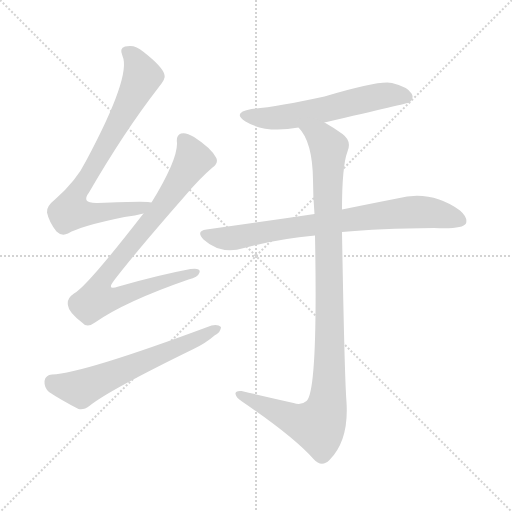
t = 0.00 s
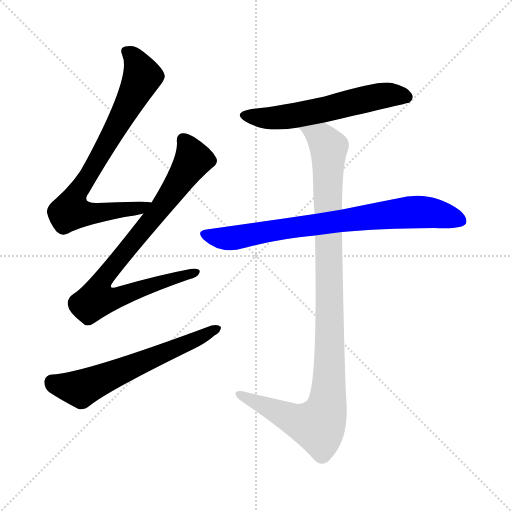
t = 4.17 s
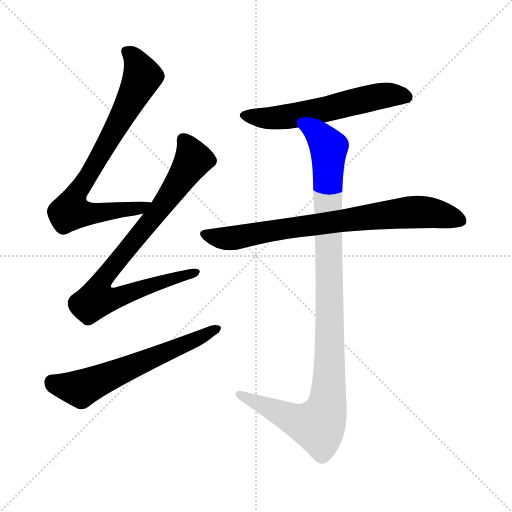
t = 4.35 s
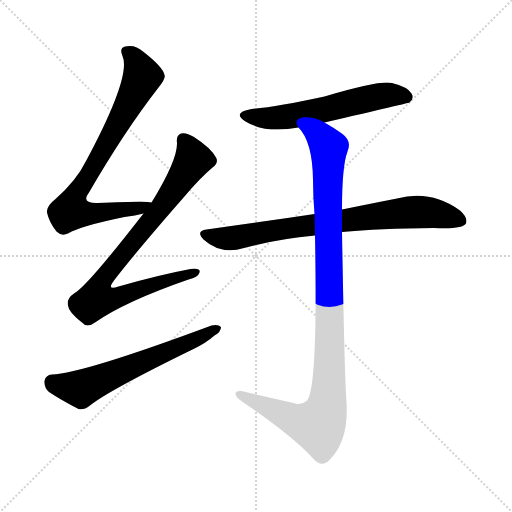
t = 4.53 s
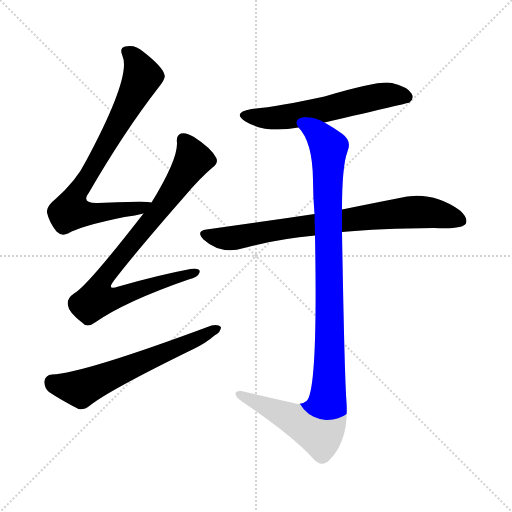
t = 4.71 s
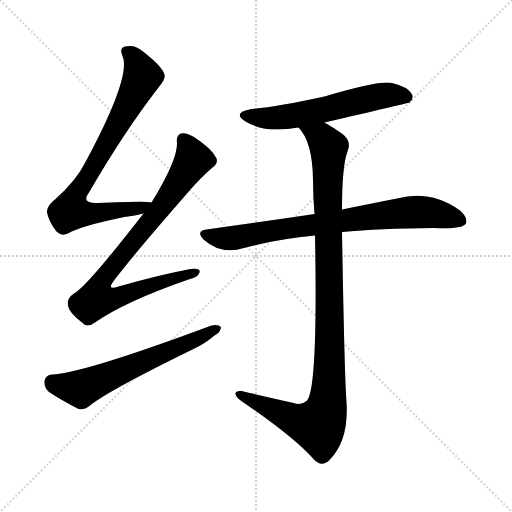
t = 5.27 s

The animated SVG that drew these frames (rendered in a browser with its animation timeline set to each time). Animation: 6 CSS @keyframes rules; one cycle of 5.27 s.

<svg version="1.1" viewBox="0 0 1024 1024" xmlns="http://www.w3.org/2000/svg">
  <g stroke="lightgray" stroke-dasharray="1,1" stroke-width="1" transform="scale(4, 4)">
    <line x1="0" y1="0" x2="256" y2="256"></line>
    <line x1="256" y1="0" x2="0" y2="256"></line>
    <line x1="128" y1="0" x2="128" y2="256"></line>
    <line x1="0" y1="128" x2="256" y2="128"></line>
  </g>
<g transform="scale(1, -1) translate(0, -900)">
   <style type="text/css">
    @keyframes keyframes0 {
      from {
       stroke: blue;
       stroke-dashoffset: 779;
       stroke-width: 128;
       }
       72% {
       animation-timing-function: step-end;
       stroke: blue;
       stroke-dashoffset: 0;
       stroke-width: 128;
       }
       to {
       stroke: black;
       stroke-width: 1024;
       }
       }
       #make-me-a-hanzi-animation-0 {
         animation: keyframes0 0.883952s both;
         animation-delay: 0.000000s;
         animation-timing-function: linear;
       }
    @keyframes keyframes1 {
      from {
       stroke: blue;
       stroke-dashoffset: 828;
       stroke-width: 128;
       }
       73% {
       animation-timing-function: step-end;
       stroke: blue;
       stroke-dashoffset: 0;
       stroke-width: 128;
       }
       to {
       stroke: black;
       stroke-width: 1024;
       }
       }
       #make-me-a-hanzi-animation-1 {
         animation: keyframes1 0.923828s both;
         animation-delay: 0.883952s;
         animation-timing-function: linear;
       }
    @keyframes keyframes2 {
      from {
       stroke: blue;
       stroke-dashoffset: 615;
       stroke-width: 128;
       }
       67% {
       animation-timing-function: step-end;
       stroke: blue;
       stroke-dashoffset: 0;
       stroke-width: 128;
       }
       to {
       stroke: black;
       stroke-width: 1024;
       }
       }
       #make-me-a-hanzi-animation-2 {
         animation: keyframes2 0.750488s both;
         animation-delay: 1.807780s;
         animation-timing-function: linear;
       }
    @keyframes keyframes3 {
      from {
       stroke: blue;
       stroke-dashoffset: 585;
       stroke-width: 128;
       }
       66% {
       animation-timing-function: step-end;
       stroke: blue;
       stroke-dashoffset: 0;
       stroke-width: 128;
       }
       to {
       stroke: black;
       stroke-width: 1024;
       }
       }
       #make-me-a-hanzi-animation-3 {
         animation: keyframes3 0.726074s both;
         animation-delay: 2.558268s;
         animation-timing-function: linear;
       }
    @keyframes keyframes4 {
      from {
       stroke: blue;
       stroke-dashoffset: 775;
       stroke-width: 128;
       }
       72% {
       animation-timing-function: step-end;
       stroke: blue;
       stroke-dashoffset: 0;
       stroke-width: 128;
       }
       to {
       stroke: black;
       stroke-width: 1024;
       }
       }
       #make-me-a-hanzi-animation-4 {
         animation: keyframes4 0.880697s both;
         animation-delay: 3.284342s;
         animation-timing-function: linear;
       }
    @keyframes keyframes5 {
      from {
       stroke: blue;
       stroke-dashoffset: 1053;
       stroke-width: 128;
       }
       77% {
       animation-timing-function: step-end;
       stroke: blue;
       stroke-dashoffset: 0;
       stroke-width: 128;
       }
       to {
       stroke: black;
       stroke-width: 1024;
       }
       }
       #make-me-a-hanzi-animation-5 {
         animation: keyframes5 1.106934s both;
         animation-delay: 4.165039s;
         animation-timing-function: linear;
       }
</style>
<path d="M 303.0 495.0 Q 296.0 498.0 195.0 494.0 Q 161.0 493.0 178.0 515.0 Q 248.0 636.0 317.0 725.0 Q 332.0 743.0 329.0 750.0 Q 326.0 766.0 286.0 797.0 Q 270.0 812.0 250.0 807.0 Q 238.0 804.0 245.0 788.0 Q 263.0 748.0 172.0 578.0 Q 153.0 539.0 111.0 502.0 Q 92.0 487.0 94.0 475.0 Q 98.0 456.0 113.0 437.0 Q 123.0 427.0 136.0 433.0 Q 161.0 448.0 249.0 466.0 Q 271.0 469.0 287.0 473.0 C 316.0 479.0 333.0 493.0 303.0 495.0 Z" fill="lightgray"></path> 
<path d="M 287.0 473.0 Q 173.0 326.0 148.0 313.0 Q 133.0 303.0 136.0 289.0 Q 137.0 276.0 164.0 255.0 Q 174.0 243.0 190.0 255.0 Q 250.0 297.0 377.0 341.0 Q 396.0 345.0 399.0 355.0 Q 402.0 365.0 381.0 362.0 Q 317.0 350.0 237.0 327.0 Q 212.0 318.0 228.0 339.0 Q 270.0 394.0 368.0 506.0 Q 399.0 543.0 425.0 565.0 Q 438.0 575.0 432.0 585.0 Q 422.0 604.0 388.0 626.0 Q 372.0 636.0 362.0 633.0 Q 352.0 630.0 354.0 614.0 Q 355.0 580.0 303.0 495.0 L 287.0 473.0 Z" fill="lightgray"></path> 
<path d="M 104.0 151.0 Q 91.0 150.0 89.0 138.0 Q 88.0 125.0 98.0 116.0 Q 122.0 100.0 157.0 82.0 Q 167.0 79.0 180.0 89.0 Q 217.0 119.0 387.0 202.0 Q 412.0 214.0 429.0 229.0 Q 442.0 236.0 442.0 246.0 Q 436.0 252.0 423.0 249.0 Q 165.0 153.0 104.0 151.0 Z" fill="lightgray"></path> 
<path d="M 649.0 655.0 Q 817.0 694.0 819.0 695.0 Q 829.0 704.0 823.0 713.0 Q 816.0 726.0 784.0 734.0 Q 760.0 740.0 649.0 707.0 Q 552.0 686.0 503.0 682.0 Q 463.0 675.0 491.0 657.0 Q 530.0 633.0 597.0 645.0 L 649.0 655.0 Z" fill="lightgray"></path> 
<path d="M 684.0 436.0 Q 757.0 443.0 868.0 444.0 Q 925.0 441.0 932.0 453.0 Q 936.0 465.0 920.0 479.0 Q 862.0 521.0 794.0 503.0 Q 748.0 494.0 684.0 481.0 L 629.0 472.0 Q 529.0 457.0 413.0 441.0 Q 391.0 438.0 407.0 421.0 Q 441.0 390.0 488.0 404.0 Q 554.0 422.0 630.0 429.0 L 684.0 436.0 Z" fill="lightgray"></path> 
<path d="M 587.0 94.0 Q 535.0 106.0 483.0 118.0 Q 470.0 119.0 471.0 112.0 Q 472.0 105.0 484.0 97.0 Q 587.0 27.0 627.0 -18.0 Q 643.0 -36.0 659.0 -20.0 Q 698.0 19.0 693.0 96.0 Q 689.0 145.0 684.0 436.0 L 684.0 481.0 Q 684.0 568.0 695.0 597.0 Q 704.0 618.0 685.0 632.0 Q 667.0 645.0 649.0 655.0 C 623.0 671.0 580.0 670.0 597.0 645.0 Q 625.0 617.0 626.0 540.0 Q 626.0 507.0 629.0 472.0 L 630.0 429.0 Q 636.0 117.0 613.0 98.0 Q 603.0 89.0 587.0 94.0 Z" fill="lightgray"></path> 
      <clipPath id="make-me-a-hanzi-clip-0">
      <path d="M 303.0 495.0 Q 296.0 498.0 195.0 494.0 Q 161.0 493.0 178.0 515.0 Q 248.0 636.0 317.0 725.0 Q 332.0 743.0 329.0 750.0 Q 326.0 766.0 286.0 797.0 Q 270.0 812.0 250.0 807.0 Q 238.0 804.0 245.0 788.0 Q 263.0 748.0 172.0 578.0 Q 153.0 539.0 111.0 502.0 Q 92.0 487.0 94.0 475.0 Q 98.0 456.0 113.0 437.0 Q 123.0 427.0 136.0 433.0 Q 161.0 448.0 249.0 466.0 Q 271.0 469.0 287.0 473.0 C 316.0 479.0 333.0 493.0 303.0 495.0 Z" fill="lightgray"></path>
      </clipPath>
      <path clip-path="url(#make-me-a-hanzi-clip-0)" d="M 253.0 796.0 L 269.0 784.0 L 285.0 747.0 L 226.0 633.0 L 146.0 499.0 L 141.0 478.0 L 196.0 473.0 L 279.0 483.0 L 295.0 491.0 " fill="none" id="make-me-a-hanzi-animation-0" stroke-dasharray="651 1302" stroke-linecap="round"></path>

      <clipPath id="make-me-a-hanzi-clip-1">
      <path d="M 287.0 473.0 Q 173.0 326.0 148.0 313.0 Q 133.0 303.0 136.0 289.0 Q 137.0 276.0 164.0 255.0 Q 174.0 243.0 190.0 255.0 Q 250.0 297.0 377.0 341.0 Q 396.0 345.0 399.0 355.0 Q 402.0 365.0 381.0 362.0 Q 317.0 350.0 237.0 327.0 Q 212.0 318.0 228.0 339.0 Q 270.0 394.0 368.0 506.0 Q 399.0 543.0 425.0 565.0 Q 438.0 575.0 432.0 585.0 Q 422.0 604.0 388.0 626.0 Q 372.0 636.0 362.0 633.0 Q 352.0 630.0 354.0 614.0 Q 355.0 580.0 303.0 495.0 L 287.0 473.0 Z" fill="lightgray"></path>
      </clipPath>
      <path clip-path="url(#make-me-a-hanzi-clip-1)" d="M 367.0 620.0 L 386.0 580.0 L 320.0 481.0 L 214.0 354.0 L 202.0 325.0 L 202.0 309.0 L 229.0 304.0 L 390.0 355.0 " fill="none" id="make-me-a-hanzi-animation-1" stroke-dasharray="700 1400" stroke-linecap="round"></path>

      <clipPath id="make-me-a-hanzi-clip-2">
      <path d="M 104.0 151.0 Q 91.0 150.0 89.0 138.0 Q 88.0 125.0 98.0 116.0 Q 122.0 100.0 157.0 82.0 Q 167.0 79.0 180.0 89.0 Q 217.0 119.0 387.0 202.0 Q 412.0 214.0 429.0 229.0 Q 442.0 236.0 442.0 246.0 Q 436.0 252.0 423.0 249.0 Q 165.0 153.0 104.0 151.0 Z" fill="lightgray"></path>
      </clipPath>
      <path clip-path="url(#make-me-a-hanzi-clip-2)" d="M 104.0 136.0 L 161.0 122.0 L 436.0 243.0 " fill="none" id="make-me-a-hanzi-animation-2" stroke-dasharray="487 974" stroke-linecap="round"></path>

      <clipPath id="make-me-a-hanzi-clip-3">
      <path d="M 649.0 655.0 Q 817.0 694.0 819.0 695.0 Q 829.0 704.0 823.0 713.0 Q 816.0 726.0 784.0 734.0 Q 760.0 740.0 649.0 707.0 Q 552.0 686.0 503.0 682.0 Q 463.0 675.0 491.0 657.0 Q 530.0 633.0 597.0 645.0 L 649.0 655.0 Z" fill="lightgray"></path>
      </clipPath>
      <path clip-path="url(#make-me-a-hanzi-clip-3)" d="M 494.0 671.0 L 527.0 664.0 L 568.0 665.0 L 766.0 709.0 L 801.0 710.0 L 816.0 704.0 " fill="none" id="make-me-a-hanzi-animation-3" stroke-dasharray="457 914" stroke-linecap="round"></path>

      <clipPath id="make-me-a-hanzi-clip-4">
      <path d="M 684.0 436.0 Q 757.0 443.0 868.0 444.0 Q 925.0 441.0 932.0 453.0 Q 936.0 465.0 920.0 479.0 Q 862.0 521.0 794.0 503.0 Q 748.0 494.0 684.0 481.0 L 629.0 472.0 Q 529.0 457.0 413.0 441.0 Q 391.0 438.0 407.0 421.0 Q 441.0 390.0 488.0 404.0 Q 554.0 422.0 630.0 429.0 L 684.0 436.0 Z" fill="lightgray"></path>
      </clipPath>
      <path clip-path="url(#make-me-a-hanzi-clip-4)" d="M 410.0 431.0 L 464.0 423.0 L 581.0 445.0 L 832.0 476.0 L 876.0 472.0 L 923.0 459.0 " fill="none" id="make-me-a-hanzi-animation-4" stroke-dasharray="647 1294" stroke-linecap="round"></path>

      <clipPath id="make-me-a-hanzi-clip-5">
      <path d="M 587.0 94.0 Q 535.0 106.0 483.0 118.0 Q 470.0 119.0 471.0 112.0 Q 472.0 105.0 484.0 97.0 Q 587.0 27.0 627.0 -18.0 Q 643.0 -36.0 659.0 -20.0 Q 698.0 19.0 693.0 96.0 Q 689.0 145.0 684.0 436.0 L 684.0 481.0 Q 684.0 568.0 695.0 597.0 Q 704.0 618.0 685.0 632.0 Q 667.0 645.0 649.0 655.0 C 623.0 671.0 580.0 670.0 597.0 645.0 Q 625.0 617.0 626.0 540.0 Q 626.0 507.0 629.0 472.0 L 630.0 429.0 Q 636.0 117.0 613.0 98.0 Q 603.0 89.0 587.0 94.0 Z" fill="lightgray"></path>
      </clipPath>
      <path clip-path="url(#make-me-a-hanzi-clip-5)" d="M 604.0 643.0 L 644.0 624.0 L 658.0 604.0 L 660.0 197.0 L 653.0 83.0 L 643.0 58.0 L 633.0 49.0 L 584.0 62.0 L 479.0 111.0 " fill="none" id="make-me-a-hanzi-animation-5" stroke-dasharray="925 1850" stroke-linecap="round"></path>

</g>
</svg>
